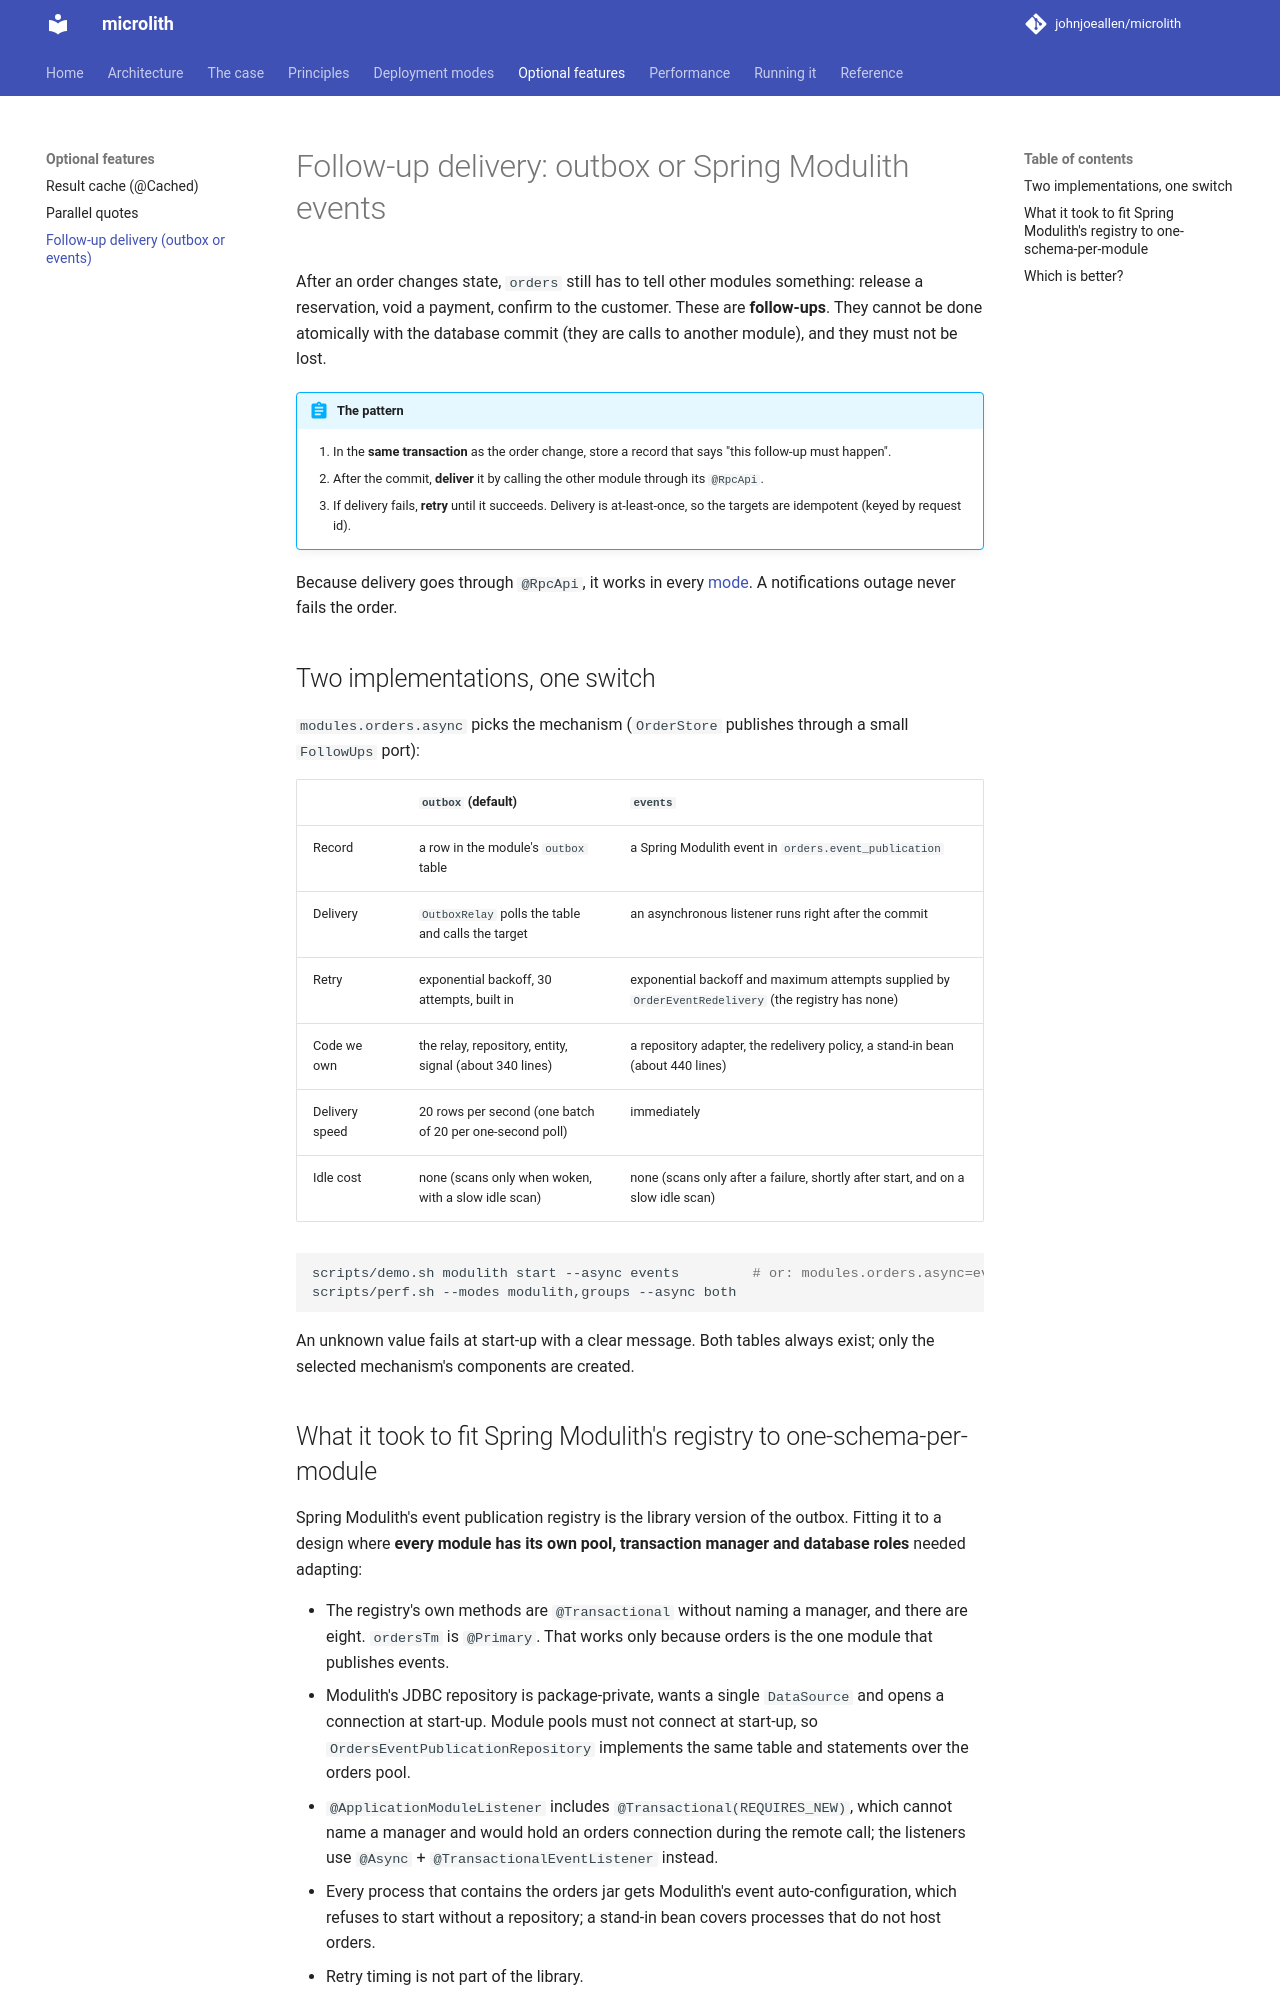

repository: johnjoeallen/microlith · page: 0.1/features/follow-ups/index.html · generator: mkdocs

# Follow-up delivery: outbox or Spring Modulith events

After an order changes state, `orders` still has to tell other modules something: release a reservation, void a payment, confirm to the customer.
These are **follow-ups**. They cannot be done atomically with the database commit (they are calls to another module), and they must not be lost.

!!! abstract "The pattern"
    1. In the **same transaction** as the order change, store a record that says "this follow-up must happen".
    2. After the commit, **deliver** it by calling the other module through its `@RpcApi`.
    3. If delivery fails, **retry** until it succeeds. Delivery is at-least-once, so the targets are idempotent (keyed by request id).

Because delivery goes through `@RpcApi`, it works in every [mode](../modes/index.md). A notifications outage never fails the order.

## Two implementations, one switch

`modules.orders.async` picks the mechanism (`OrderStore` publishes through a small `FollowUps` port):

| | `outbox` (default) | `events` |
| --- | --- | --- |
| Record | a row in the module's `outbox` table | a Spring Modulith event in `orders.event_publication` |
| Delivery | `OutboxRelay` polls the table and calls the target | an asynchronous listener runs right after the commit |
| Retry | exponential backoff, 30 attempts, built in | exponential backoff and maximum attempts supplied by `OrderEventRedelivery` (the registry has none) |
| Code we own | the relay, repository, entity, signal (about 340 lines) | a repository adapter, the redelivery policy, a stand-in bean (about 440 lines) |
| Delivery speed | 20 rows per second (one batch of 20 per one-second poll) | immediately |
| Idle cost | none (scans only when woken, with a slow idle scan) | none (scans only after a failure, shortly after start, and on a slow idle scan) |

```bash
scripts/demo.sh modulith start --async events         # or: modules.orders.async=events (env MODULES_ORDERS_ASYNC=events)
scripts/perf.sh --modes modulith,groups --async both
```

An unknown value fails at start-up with a clear message. Both tables always exist; only the selected mechanism's components are created.
